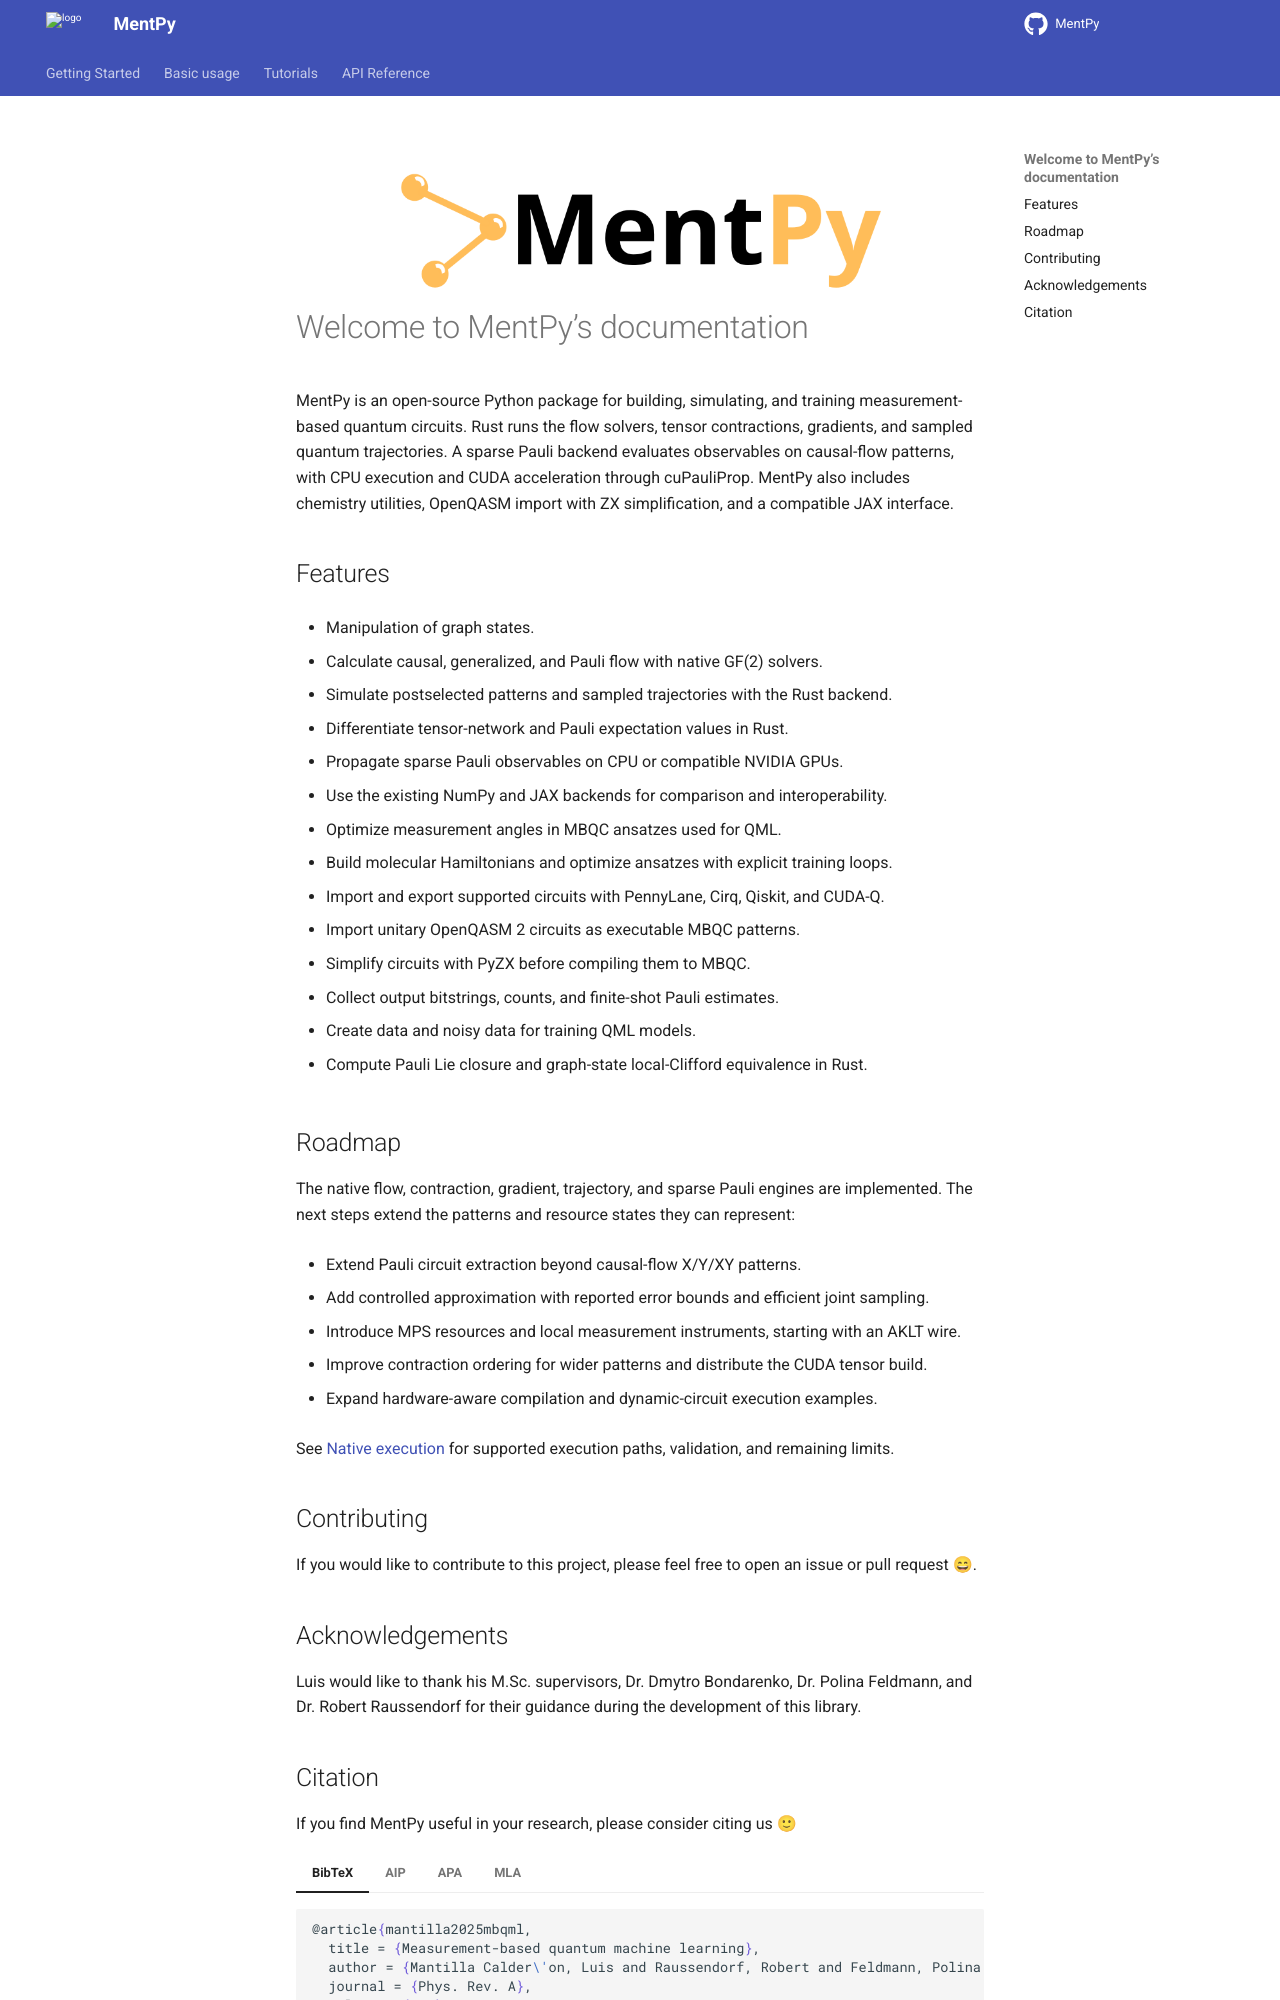

repository: mentpy/mentpy · page: index.html · generator: sphinx

.. MentPy documentation master file, created by
   sphinx-quickstart on Tue Sep  6 11:39:05 2022.
   You can adapt this file completely to your liking, but it should at least
   contain the root `toctree` directive.

.. container:: mentpy-logo-light

   .. image:: _static/logo-light.png
      :alt: MentPy
      :align: center
      :width: 70%

.. container:: mentpy-logo-dark

   .. image:: _static/logo.png
      :alt: MentPy
      :align: center
      :width: 70%

Welcome to MentPy's documentation
=================================

MentPy is an open-source Python package for building, simulating, and training
measurement-based quantum circuits. Rust runs the flow solvers, tensor
contractions, gradients, and sampled quantum trajectories. A sparse Pauli
backend evaluates observables on causal-flow patterns, with CPU execution and
CUDA acceleration through cuPauliProp. MentPy also includes chemistry utilities,
OpenQASM import with ZX simplification, and a compatible JAX interface.


Features
--------

* Manipulation of graph states.
* Calculate causal, generalized, and Pauli flow with native GF(2) solvers.
* Simulate postselected patterns and sampled trajectories with the Rust backend.
* Differentiate tensor-network and Pauli expectation values in Rust.
* Propagate sparse Pauli observables on CPU or compatible NVIDIA GPUs.
* Use the existing NumPy and JAX backends for comparison and interoperability.
* Optimize measurement angles in MBQC ansatzes used for QML.
* Build molecular Hamiltonians and optimize ansatzes with explicit training loops.
* Import and export supported circuits with PennyLane, Cirq, Qiskit, and CUDA-Q.
* Import unitary OpenQASM 2 circuits as executable MBQC patterns.
* Simplify circuits with PyZX before compiling them to MBQC.
* Collect output bitstrings, counts, and finite-shot Pauli estimates.
* Create data and noisy data for training QML models.
* Compute Pauli Lie closure and graph-state local-Clifford equivalence in Rust.

Roadmap
-------
The native flow, contraction, gradient, trajectory, and sparse Pauli engines are
implemented. The next steps extend the patterns and resource states they can
represent:

* Extend Pauli circuit extraction beyond causal-flow X/Y/XY patterns.
* Add controlled approximation with reported error bounds and efficient joint sampling.
* Introduce MPS resources and local measurement instruments, starting with an AKLT wire.
* Improve contraction ordering for wider patterns and distribute the CUDA tensor build.
* Expand hardware-aware compilation and dynamic-circuit execution examples.

See :doc:`native` for supported execution paths, validation, and remaining limits.


Contributing
------------
If you would like to contribute to this project, please feel free to open an issue or pull request 😄.

Acknowledgements
----------------

Luis would like to thank his M.Sc. supervisors, Dr. Dmytro Bondarenko, Dr. Polina Feldmann, and Dr. Robert Raussendorf 
for their guidance during the development of this library.
